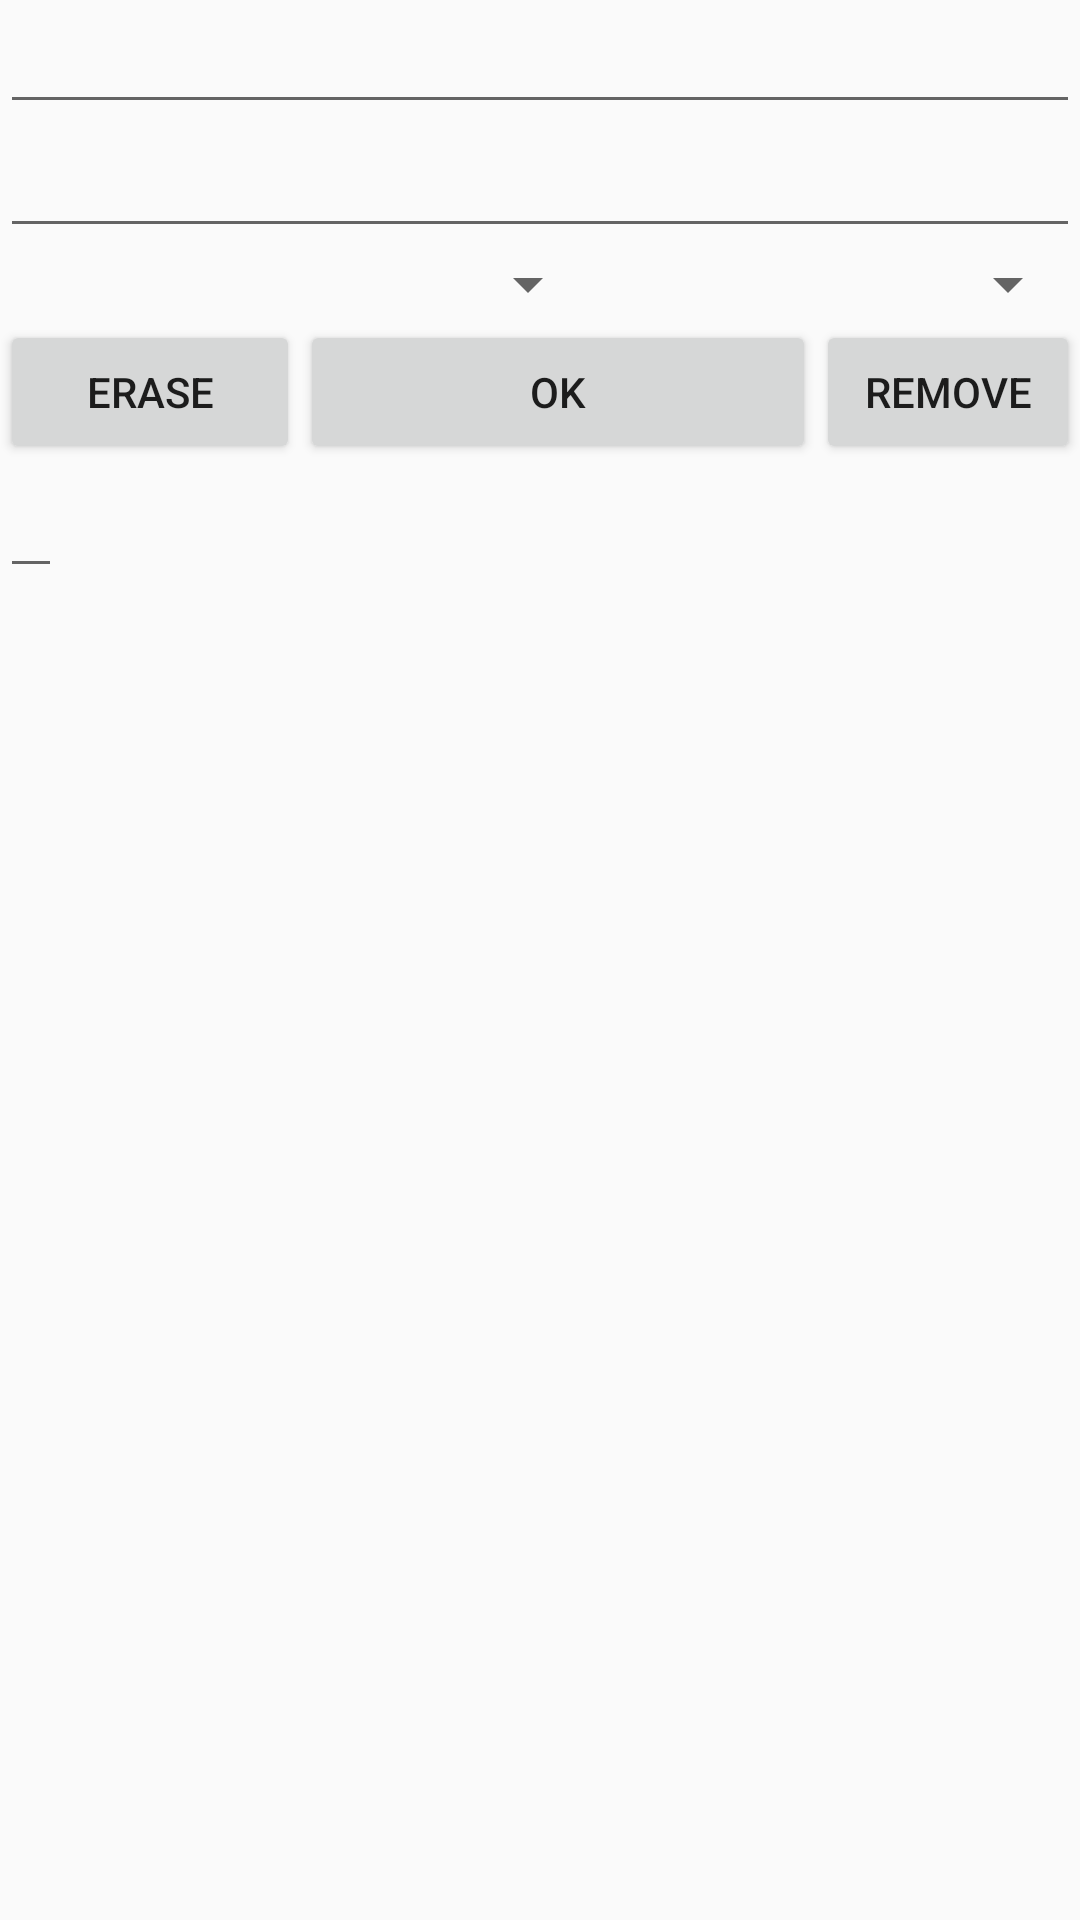

Write the Android layout XML for this screen, with the resource values it uses.
<!-- AndroidManifest.xml: application theme AppTheme -->
<!-- res/layout/detail.xml -->
<?xml version="1.0" encoding="utf-8"?>
<RelativeLayout xmlns:android="http://schemas.android.com/apk/res/android"
    xmlns:tools="http://schemas.android.com/tools"
    android:layout_width="match_parent"
    android:layout_height="match_parent"
    android:orientation="vertical" >
 <EditText
        android:id="@+id/editText1"
        android:layout_width="wrap_content"
        android:layout_height="wrap_content"
        android:layout_alignParentLeft="true"
        android:layout_alignParentRight="true"
        android:layout_alignParentTop="true"
        android:ems="10"
        android:inputType="" />

    <EditText
        android:id="@+id/editText2"
        android:layout_width="wrap_content"
        android:layout_height="wrap_content"
        android:layout_alignParentLeft="true"
        android:layout_alignParentRight="true"
        android:layout_below="@+id/editText1"
        android:ems="10"
        android:inputType="text" />

    <Spinner
        android:id="@+id/spinner1"
        android:layout_width="200dp"
        android:layout_height="wrap_content"
        android:layout_alignParentLeft="true"
        android:layout_below="@+id/editText2" />

    <Spinner
        android:id="@+id/spinner2"
        android:layout_width="wrap_content"
        android:layout_height="wrap_content"
        android:layout_alignParentRight="true"
        android:layout_alignTop="@+id/spinner1"
        android:layout_toRightOf="@+id/spinner1" />

    <Button
        android:id="@+id/button1"
        android:layout_width="100dp"
        android:layout_height="wrap_content"
        android:layout_alignParentLeft="true"
        android:layout_below="@+id/spinner1"
        android:text="@string/erase" />

    <Button
        android:id="@+id/button2"
        android:layout_width="wrap_content"
        android:layout_height="wrap_content"
        android:layout_alignBaseline="@+id/button1"
        android:layout_alignBottom="@+id/button1"
        android:layout_toLeftOf="@+id/button3"
        android:layout_toRightOf="@+id/button1"
        android:text="@string/OK" />

    <Button
        android:id="@+id/button3"
        android:layout_width="wrap_content"
        android:layout_height="wrap_content"
        android:layout_alignBaseline="@+id/button2"
        android:layout_alignBottom="@+id/button2"
        android:layout_alignParentRight="true"
        android:text="@string/remove" />
    <EditText
        android:id="@+id/edittext3"
        android:layout_height="wrap_content"
        android:layout_width="wrap_content"
        android:layout_below="@+id/button3"
        android:inputType="none"
        
        />
  
</RelativeLayout>
<!-- resources referenced by this layout -->
<resources>
  <string name="OK">OK</string>
  <string name="erase">erase</string>
  <string name="remove">remove</string>
  <style name="AppTheme" parent="AppBaseTheme">
          
      </style>
  <style name="AppBaseTheme" parent="Theme.AppCompat.Light">
          
      </style>
</resources>
